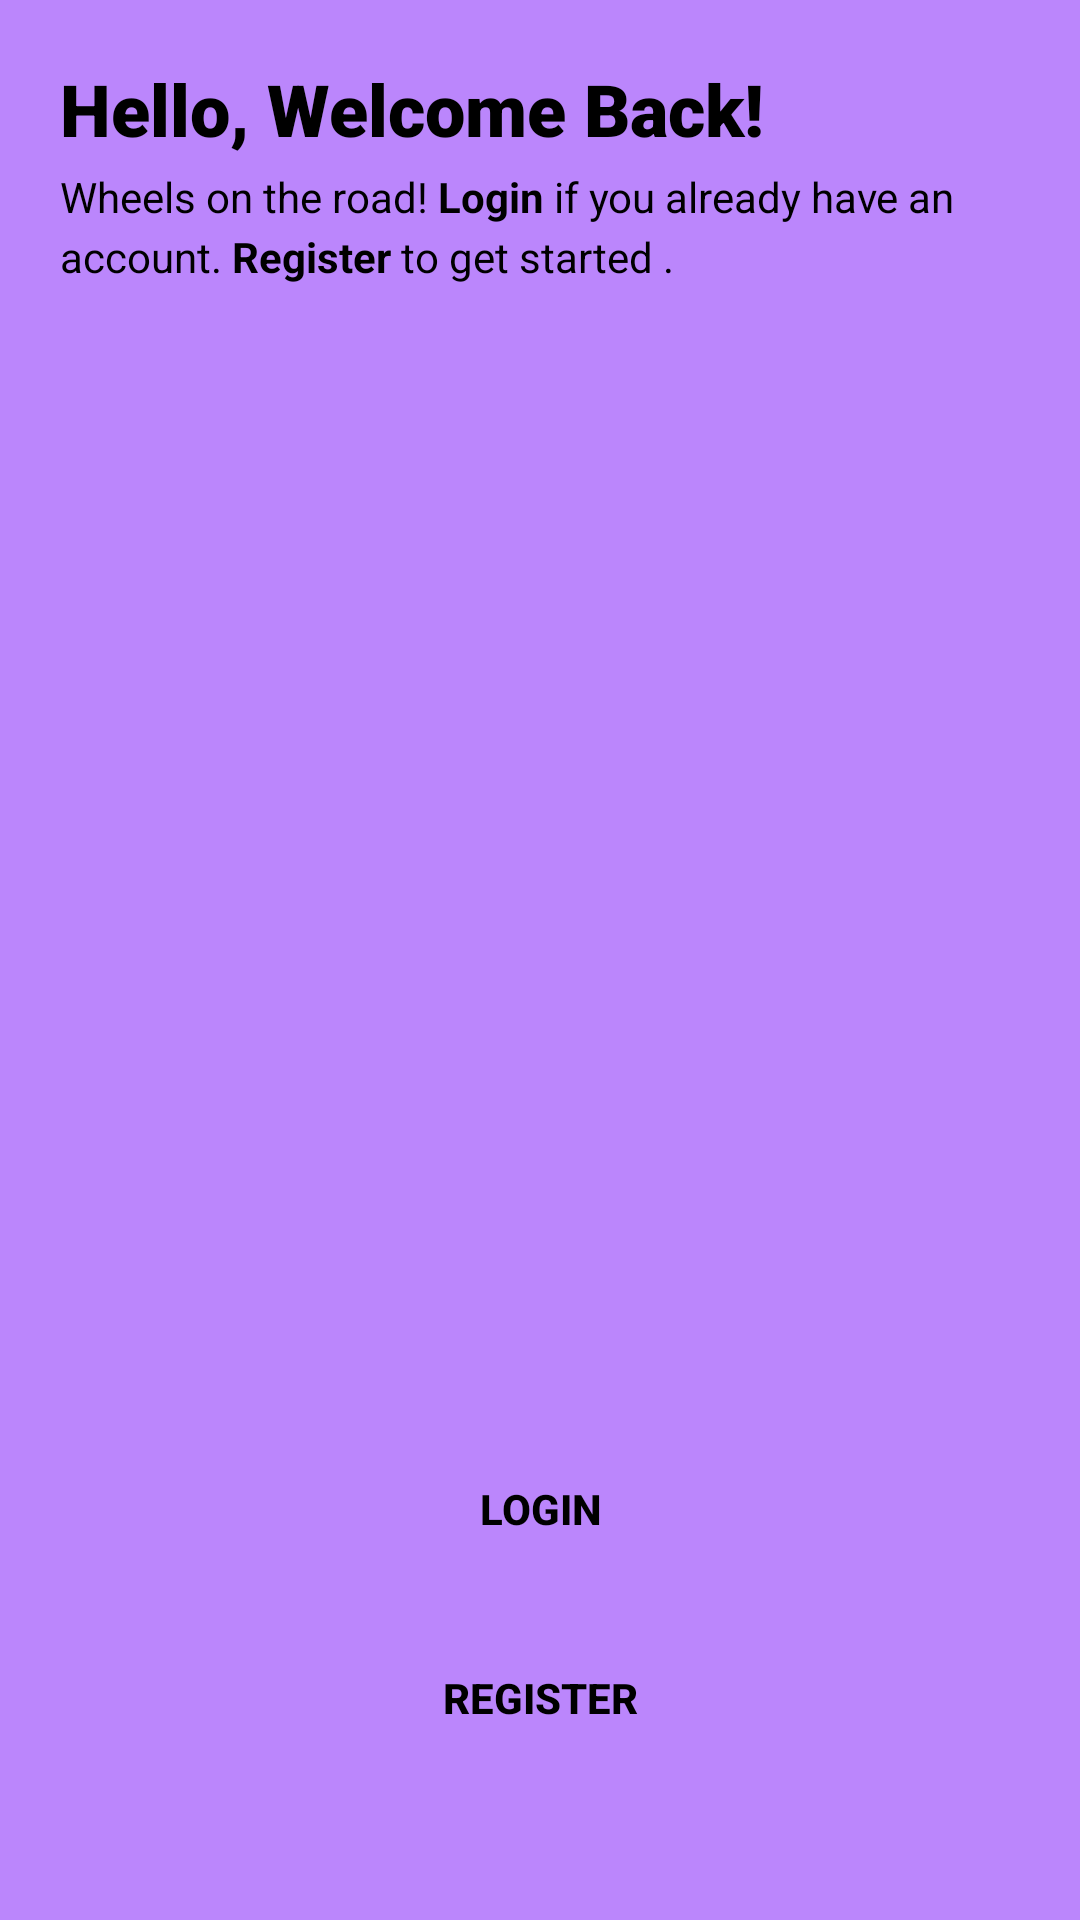

Reconstruct the res/layout file that produces this screen, plus the resources it refers to.
<!-- AndroidManifest.xml: application theme Theme.Patinfy -->
<!-- res/layout/activity_main.xml -->
<?xml version="1.0" encoding="utf-8"?>
<androidx.constraintlayout.widget.ConstraintLayout xmlns:android="http://schemas.android.com/apk/res/android"
    xmlns:app="http://schemas.android.com/apk/res-auto"
    xmlns:tools="http://schemas.android.com/tools"
    android:layout_width="match_parent"
    android:layout_height="match_parent"
    tools:context=".MainActivity"
    android:background="@color/purple_200"
    android:padding="20dp">

    <TextView
        android:id="@+id/tv_started_title"
        android:layout_width="match_parent"
        android:layout_height="wrap_content"
        android:fontFamily="sans-serif-black"
        android:text="@string/started_title"
        android:textColor="@color/black"
        android:textSize="24sp"
        android:textStyle="bold"
        app:layout_constraintEnd_toEndOf="parent"
        app:layout_constraintStart_toStartOf="parent"
        app:layout_constraintTop_toTopOf="parent" />

    <TextView
        android:id="@+id/tv_started_sub_title"
        android:layout_width="match_parent"
        android:layout_height="wrap_content"
        app:layout_goneMarginTop="15dp"
        android:layout_marginTop="36dp"
        android:lineHeight="20sp"
        android:text="@string/started_sub_title"
        android:textColor="@color/black"
        android:textSize="14sp"
        app:layout_constraintEnd_toEndOf="parent"
        app:layout_constraintHorizontal_bias="0.6"
        app:layout_constraintStart_toStartOf="parent"
        app:layout_constraintTop_toTopOf="parent" />

    <ImageView
        android:id="@+id/img_illustration_started"
        android:layout_width="match_parent"
        android:layout_height="wrap_content"
        android:contentDescription="@string/illustration_img"
        android:src="@drawable/illustration_started"
        app:layout_constraintBottom_toBottomOf="parent"
        app:layout_constraintEnd_toEndOf="parent"
        app:layout_constraintStart_toStartOf="parent"
        app:layout_constraintTop_toTopOf="parent"
        app:layout_constraintVertical_bias="0.0" />

    <androidx.appcompat.widget.AppCompatButton
        android:id="@+id/btn_login"
        android:layout_width="match_parent"
        android:layout_height="wrap_content"
        android:layout_marginBottom="15dp"
        android:text="@string/btn_login"
        style="@style/ButtonWhite"
        app:layout_constraintBottom_toTopOf="@+id/btn_register"
        app:layout_constraintEnd_toEndOf="parent"
        app:layout_constraintStart_toStartOf="parent" />

    <androidx.appcompat.widget.AppCompatButton
        android:id="@+id/btn_register"
        android:layout_width="match_parent"
        android:layout_height="wrap_content"
        android:layout_marginBottom="30dp"
        android:text="@string/btn_register"
        style="@style/ButtonWhite"
        app:layout_constraintBottom_toBottomOf="parent"
        app:layout_constraintEnd_toEndOf="parent"
        app:layout_constraintStart_toStartOf="parent" />

</androidx.constraintlayout.widget.ConstraintLayout>
<!-- resources referenced by this layout -->
<resources>
  <color name="black">#FF000000</color>
  <color name="purple_200">#FFBB86FC</color>
  <string name="btn_login">LOGIN</string>
  <string name="btn_register">REGISTER</string>
  <string name="illustration_img">illustration_img</string>
  <string name="started_sub_title">
          Wheels on the road!
          <br><b>Login</b> if you already have an account.</br>
          <br><b>Register</b> to get started .</br>
      </string>
  <string name="started_title">Hello, Welcome Back!</string>
  <style name="ButtonWhite">
          <item name="android:background">@drawable/bg_button</item>
          <item name="android:textColor">@color/black</item>
          <item name="android:textSize">14sp</item>
          <item name="android:textStyle">bold</item>
      </style>
  <style name="Theme.Patinfy" parent="Theme.MaterialComponents.DayNight.DarkActionBar">
          
          <item name="colorPrimary">@color/purple_500</item>
          <item name="colorPrimaryVariant">@color/purple_700</item>
          <item name="colorOnPrimary">@color/white</item>
          
          <item name="colorSecondary">@color/teal_200</item>
          <item name="colorSecondaryVariant">@color/teal_700</item>
          <item name="colorOnSecondary">@color/black</item>
          
          <item name="android:statusBarColor">?attr/colorPrimaryVariant</item>
          
      </style>
  <color name="purple_500">#FF6200EE</color>
  <color name="purple_700">#FF3700B3</color>
  <color name="white">#FFFFFFFF</color>
  <color name="teal_200">#FF03DAC5</color>
  <color name="teal_700">#FF018786</color>
</resources>
